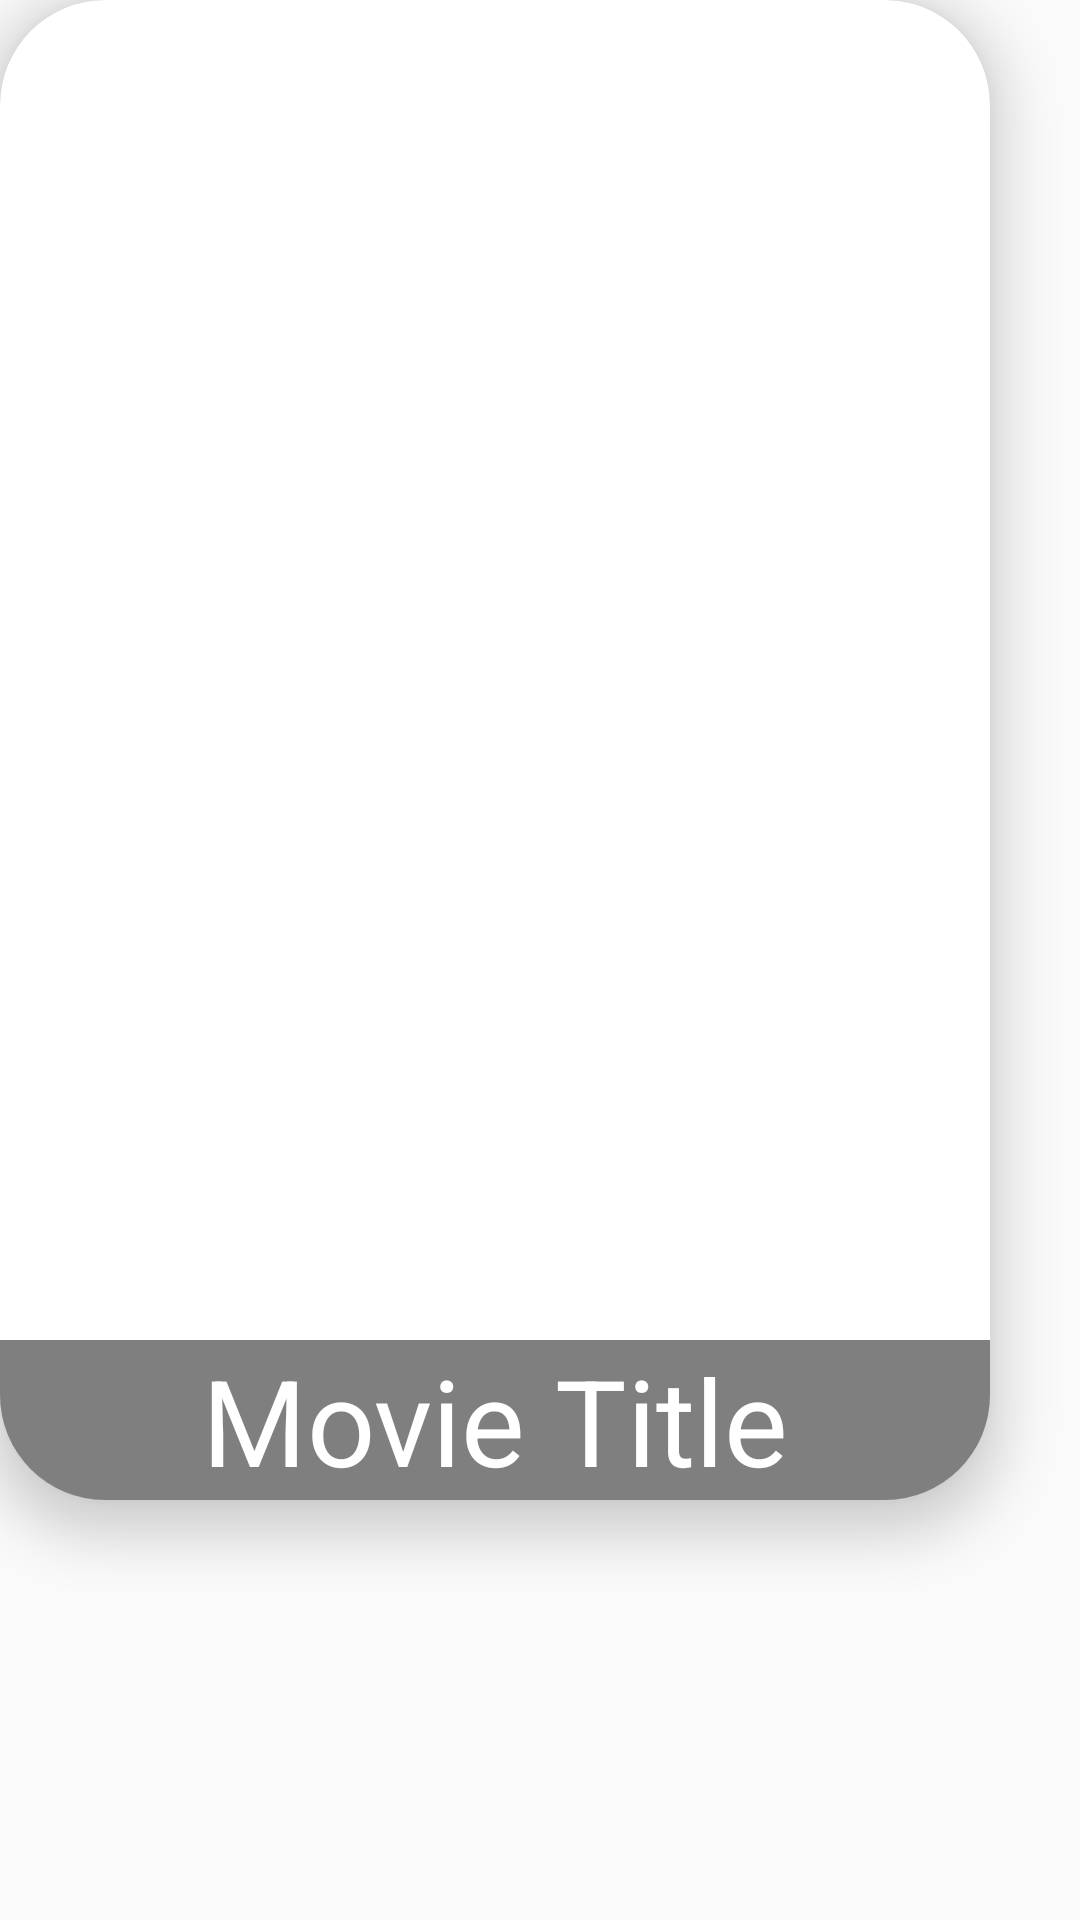

Layout XML and referenced resources for this Android screen:
<!-- AndroidManifest.xml: application theme Theme.MovieDPApp -->
<!-- res/layout/movie_list_view.xml -->
<?xml version="1.0" encoding="utf-8"?>
<LinearLayout xmlns:android="http://schemas.android.com/apk/res/android"
    android:layout_width="wrap_content"
    android:layout_height="wrap_content"
    android:orientation="vertical"
    android:layout_margin="15dp"
    xmlns:app="http://schemas.android.com/apk/res-auto">

    <androidx.cardview.widget.CardView
        android:id="@+id/card_view_pop"
        android:layout_width="330dp"
        android:layout_height="500dp"
        app:cardCornerRadius="35dp"
        app:cardElevation="10dp"
        app:layout_constraintBottom_toBottomOf="parent"
        app:layout_constraintEnd_toEndOf="parent"
        app:layout_constraintStart_toStartOf="parent"
        app:layout_constraintTop_toTopOf="parent">


        <ImageView
            android:id="@+id/movie_img"
            android:layout_width="match_parent"
            android:layout_height="match_parent"
            android:scaleType="centerCrop"
            android:src="@drawable/ic_launcher_background" />

        <LinearLayout
            android:layout_width="match_parent"
            android:layout_height="wrap_content"
            android:layout_gravity="bottom"
            android:background="#80000000"
            android:orientation="vertical">

            <TextView
                android:id="@+id/movie_title"
                android:layout_width="match_parent"
                android:layout_height="wrap_content"
                android:gravity="center"
                android:text="Movie Title"
                android:textColor="@color/white"
                android:textSize="40sp" />


        </LinearLayout>


    </androidx.cardview.widget.CardView>

</LinearLayout>
<!-- resources referenced by this layout -->
<resources>
  <style name="Theme.MovieDPApp" parent="Theme.AppCompat.Light.NoActionBar">
          
          <item name="colorPrimary">@color/purple_500</item>
          <item name="colorPrimaryVariant">@color/purple_700</item>
          <item name="colorOnPrimary">@color/white</item>
          
          <item name="colorSecondary">@color/teal_200</item>
          <item name="colorSecondaryVariant">@color/teal_700</item>
          <item name="colorOnSecondary">@color/black</item>
          
          <item name="android:statusBarColor" tools:targetApi="l">?attr/colorPrimaryVariant</item>
          
      </style>
  <!-- not gathered from this repository: default colours our renderer supplied (Android Studio template values) -->
  <color name="purple_500">#FF6200EE</color>
  <color name="purple_700">#FF3700B3</color>
  <color name="teal_200">#FF03DAC5</color>
  <color name="teal_700">#FF018786</color>
  <color name="black">#FF000000</color>
  <color name="white">#FFFFFFFF</color>
</resources>
